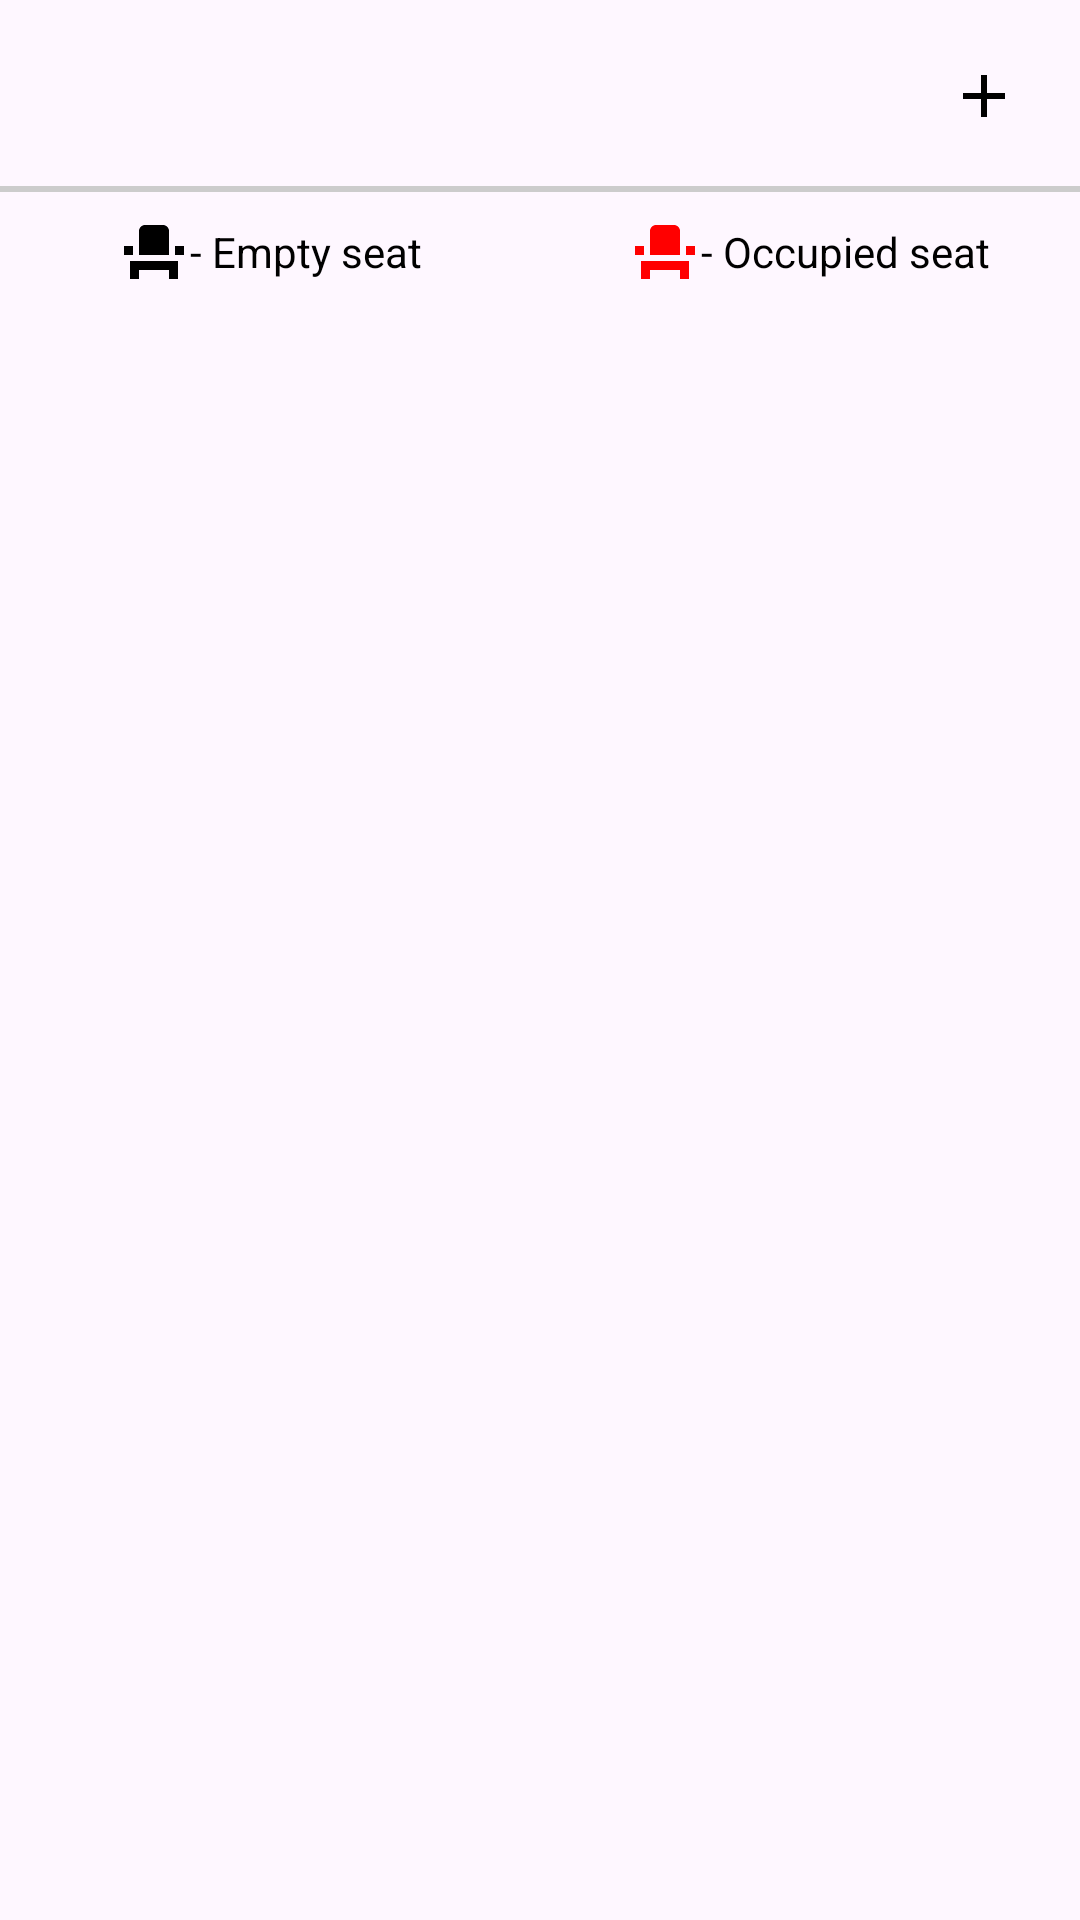

Here is an Android app screen rendered from its layout file. Give the layout XML and the strings, colors and styles it references.
<!-- AndroidManifest.xml: application theme Theme.BusSeatingArrangementExample -->
<!-- res/layout/activity_bus_seats.xml -->
<?xml version="1.0" encoding="utf-8"?>
<LinearLayout xmlns:android="http://schemas.android.com/apk/res/android"
    xmlns:app="http://schemas.android.com/apk/res-auto"
    xmlns:tools="http://schemas.android.com/tools"
    android:layout_width="match_parent"
    android:layout_height="match_parent"
    android:orientation="vertical"
    tools:context=".BusSeats">

    <include
        android:id="@+id/toolbar"
        layout="@layout/toolbar_seats"
        app:layout_constraintTop_toTopOf="parent" />

    <LinearLayout
        android:id="@+id/linearLayout2"
        android:layout_width="match_parent"
        android:layout_height="wrap_content"
        app:layout_constraintTop_toBottomOf="@+id/toolbar">

        <androidx.constraintlayout.widget.ConstraintLayout
            android:layout_width="match_parent"
            android:layout_height="wrap_content">

            <LinearLayout
                android:layout_width="0dp"
                android:layout_height="wrap_content"
                android:gravity="center"
                android:padding="8dp"
                app:layout_constraintStart_toStartOf="parent"
                app:layout_constraintTop_toTopOf="parent"
                app:layout_constraintWidth_percent="0.5"
                tools:ignore="UseCompoundDrawables">

                <ImageView
                    android:layout_width="24dp"
                    android:layout_height="24dp"
                    android:src="@drawable/baseline_event_seat_512"
                    tools:ignore="ContentDescription" />

                <TextView
                    android:layout_width="wrap_content"
                    android:layout_height="wrap_content"
                    android:text="@string/empty_seat"
                    android:textColor="@color/black" />

            </LinearLayout>

            <LinearLayout
                android:layout_width="0dp"
                android:layout_height="wrap_content"
                android:gravity="center"
                android:padding="8dp"
                app:layout_constraintEnd_toEndOf="parent"
                app:layout_constraintTop_toTopOf="parent"
                app:layout_constraintWidth_percent="0.5"
                tools:ignore="UseCompoundDrawables">

                <ImageView
                    android:layout_width="24dp"
                    android:layout_height="24dp"
                    android:src="@drawable/baseline_event_seat_512_red"
                    tools:ignore="ContentDescription" />

                <TextView
                    android:layout_width="wrap_content"
                    android:layout_height="wrap_content"
                    android:text="@string/occupied_seat"
                    android:textColor="@color/black" />

            </LinearLayout>

        </androidx.constraintlayout.widget.ConstraintLayout>

    </LinearLayout>

    <androidx.recyclerview.widget.RecyclerView
        android:id="@+id/rv"
        android:layout_width="match_parent"
        android:layout_height="match_parent"
        android:overScrollMode="never" />

</LinearLayout>
<!-- res/layout/toolbar_seats.xml (included above) -->
<?xml version="1.0" encoding="utf-8"?>
<androidx.appcompat.widget.Toolbar xmlns:android="http://schemas.android.com/apk/res/android"
    xmlns:tools="http://schemas.android.com/tools"
    android:id="@+id/toolbar"
    android:layout_width="match_parent"
    android:layout_height="?attr/actionBarSize"
    android:minHeight="?attr/actionBarSize"
    android:background="@drawable/bottom_border"
    android:maxHeight="?attr/actionBarSize">

    <ImageView
        android:id="@+id/seats_add"
        android:layout_width="24dp"
        android:layout_height="24dp"
        android:layout_gravity="end"
        android:layout_marginRight="20dp"
        android:layout_marginEnd="20dp"
        android:src="@drawable/baseline_add_512"
        tools:ignore="ContentDescription" />

</androidx.appcompat.widget.Toolbar>
<!-- resources referenced by this layout -->
<resources>
  <color name="black">#FF000000</color>
  <!-- drawable baseline_add_512 (drawable) -->
  <vector xmlns:tools="http://schemas.android.com/tools"
      android:height="512dp" android:tint="#000000"
      android:viewportHeight="24" android:viewportWidth="24"
      android:width="512dp" xmlns:android="http://schemas.android.com/apk/res/android"
      tools:ignore="VectorRaster">
      <path android:fillColor="@android:color/white" android:pathData="M19,13h-6v6h-2v-6H5v-2h6V5h2v6h6v2z"
          tools:ignore="VectorRaster" />
  </vector>
  <!-- drawable baseline_event_seat_512 (drawable) -->
  <vector xmlns:tools="http://schemas.android.com/tools"
      android:height="512dp" android:tint="#000000"
      android:viewportHeight="24" android:viewportWidth="24"
      android:width="512dp" xmlns:android="http://schemas.android.com/apk/res/android"
      tools:ignore="VectorRaster">
      <path android:fillColor="@android:color/white" android:pathData="M4,18v3h3v-3h10v3h3v-6H4V18zM19,10h3v3h-3V10zM2,10h3v3H2V10zM17,13H7V5c0,-1.1 0.9,-2 2,-2h6c1.1,0 2,0.9 2,2V13z"
          tools:ignore="VectorRaster" />
  </vector>
  <!-- drawable baseline_event_seat_512_red (drawable) -->
  <vector xmlns:tools="http://schemas.android.com/tools"
      android:height="512dp" android:tint="#FF0000"
      android:viewportHeight="24" android:viewportWidth="24"
      android:width="512dp" xmlns:android="http://schemas.android.com/apk/res/android"
      tools:ignore="VectorRaster">
      <path android:fillColor="@android:color/white" android:pathData="M4,18v3h3v-3h10v3h3v-6H4V18zM19,10h3v3h-3V10zM2,10h3v3H2V10zM17,13H7V5c0,-1.1 0.9,-2 2,-2h6c1.1,0 2,0.9 2,2V13z"
          tools:ignore="VectorRaster" />
  </vector>
  <!-- drawable bottom_border (drawable) -->
  <?xml version="1.0" encoding="utf-8"?>
  <layer-list xmlns:android="http://schemas.android.com/apk/res/android">
      <item>
          <color android:color="@color/transparent"/>
      </item>
      <item android:left="-2dp"
          android:right="-2dp"
          android:top="-2dp">
          <shape>
              <stroke android:width="2dp" android:color="@color/gray"/>
          </shape>
      </item>
  </layer-list>
  <string name="empty_seat">- Empty seat</string>
  <string name="occupied_seat">- Occupied seat</string>
  <style name="Theme.BusSeatingArrangementExample" parent="Base.Theme.BusSeatingArrangementExample" />
  <color name="transparent">#00FFFFFF</color>
  <color name="gray">#FFCCCCCC</color>
  <style name="Base.Theme.BusSeatingArrangementExample" parent="Theme.Material3.DayNight.NoActionBar">
          
          
      </style>
</resources>
